The GitHub repository nurddeenIbra/cropland-mapping contains a labelled image folder "data" with 3 categories: building, cropland, uncultivated land. Examples follow, each with its label.

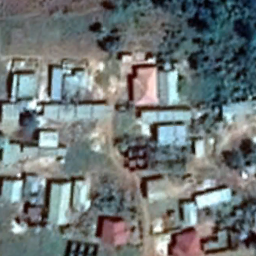
Label: building

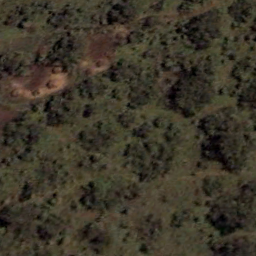
Label: uncultivated land

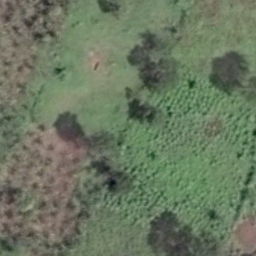
Label: cropland

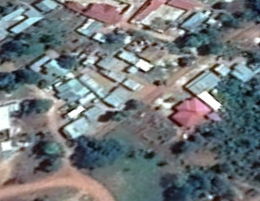
Label: building

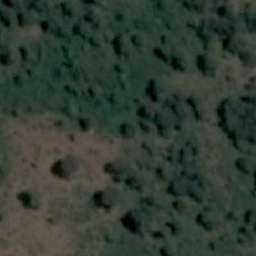
Label: cropland

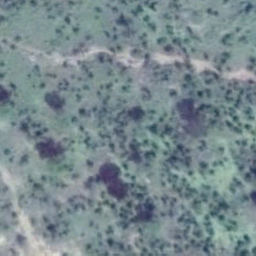
Label: uncultivated land
